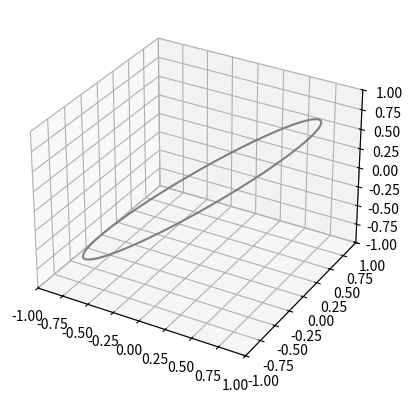

Write Python code to recreate this figure. (Note: this script raises an exception after producing the figure.)
import numpy as np
import matplotlib.pyplot as plt
from matplotlib.animation import FuncAnimation
from mpl_toolkits.mplot3d import Axes3D
import os

# Ensure the tmp directory exists
os.makedirs('./tmp/', exist_ok=True)

def generate_3d_animation():
    fig = plt.figure()
    ax = fig.add_subplot(111, projection='3d')
    ax.set_xlim(-1, 1)
    ax.set_ylim(-1, 1)
    ax.set_zlim(-1, 1)

    # Initial setup for the plot, returns a tuple of line objects.
    def init():
        line, = ax.plot([], [], [], lw=2)
        return line,

    # Number of frames
    num_frames = 100

    # Generation of data for each frame
    def update(frame):
        ax.clear()
        ax.set_xlim(-1, 1)
        ax.set_ylim(-1, 1)
        ax.set_zlim(-1, 1)
        t = np.linspace(0, 2*np.pi, 100)
        x = np.sin(t + 0.1*frame)
        y = np.cos(t + 0.1*frame)
        z = np.sin(t + 0.1*frame)
        line = ax.plot3D(x, y, z, 'gray')
        return line  # Return the line object

    # Creating the animation
    ani = FuncAnimation(fig, update, frames=num_frames, init_func=init, blit=False)

    # Save the animation
    ani.save('./tmp/3d_animation.mp4', writer='ffmpeg', fps=20)

if __name__ == "__main__":
    generate_3d_animation()